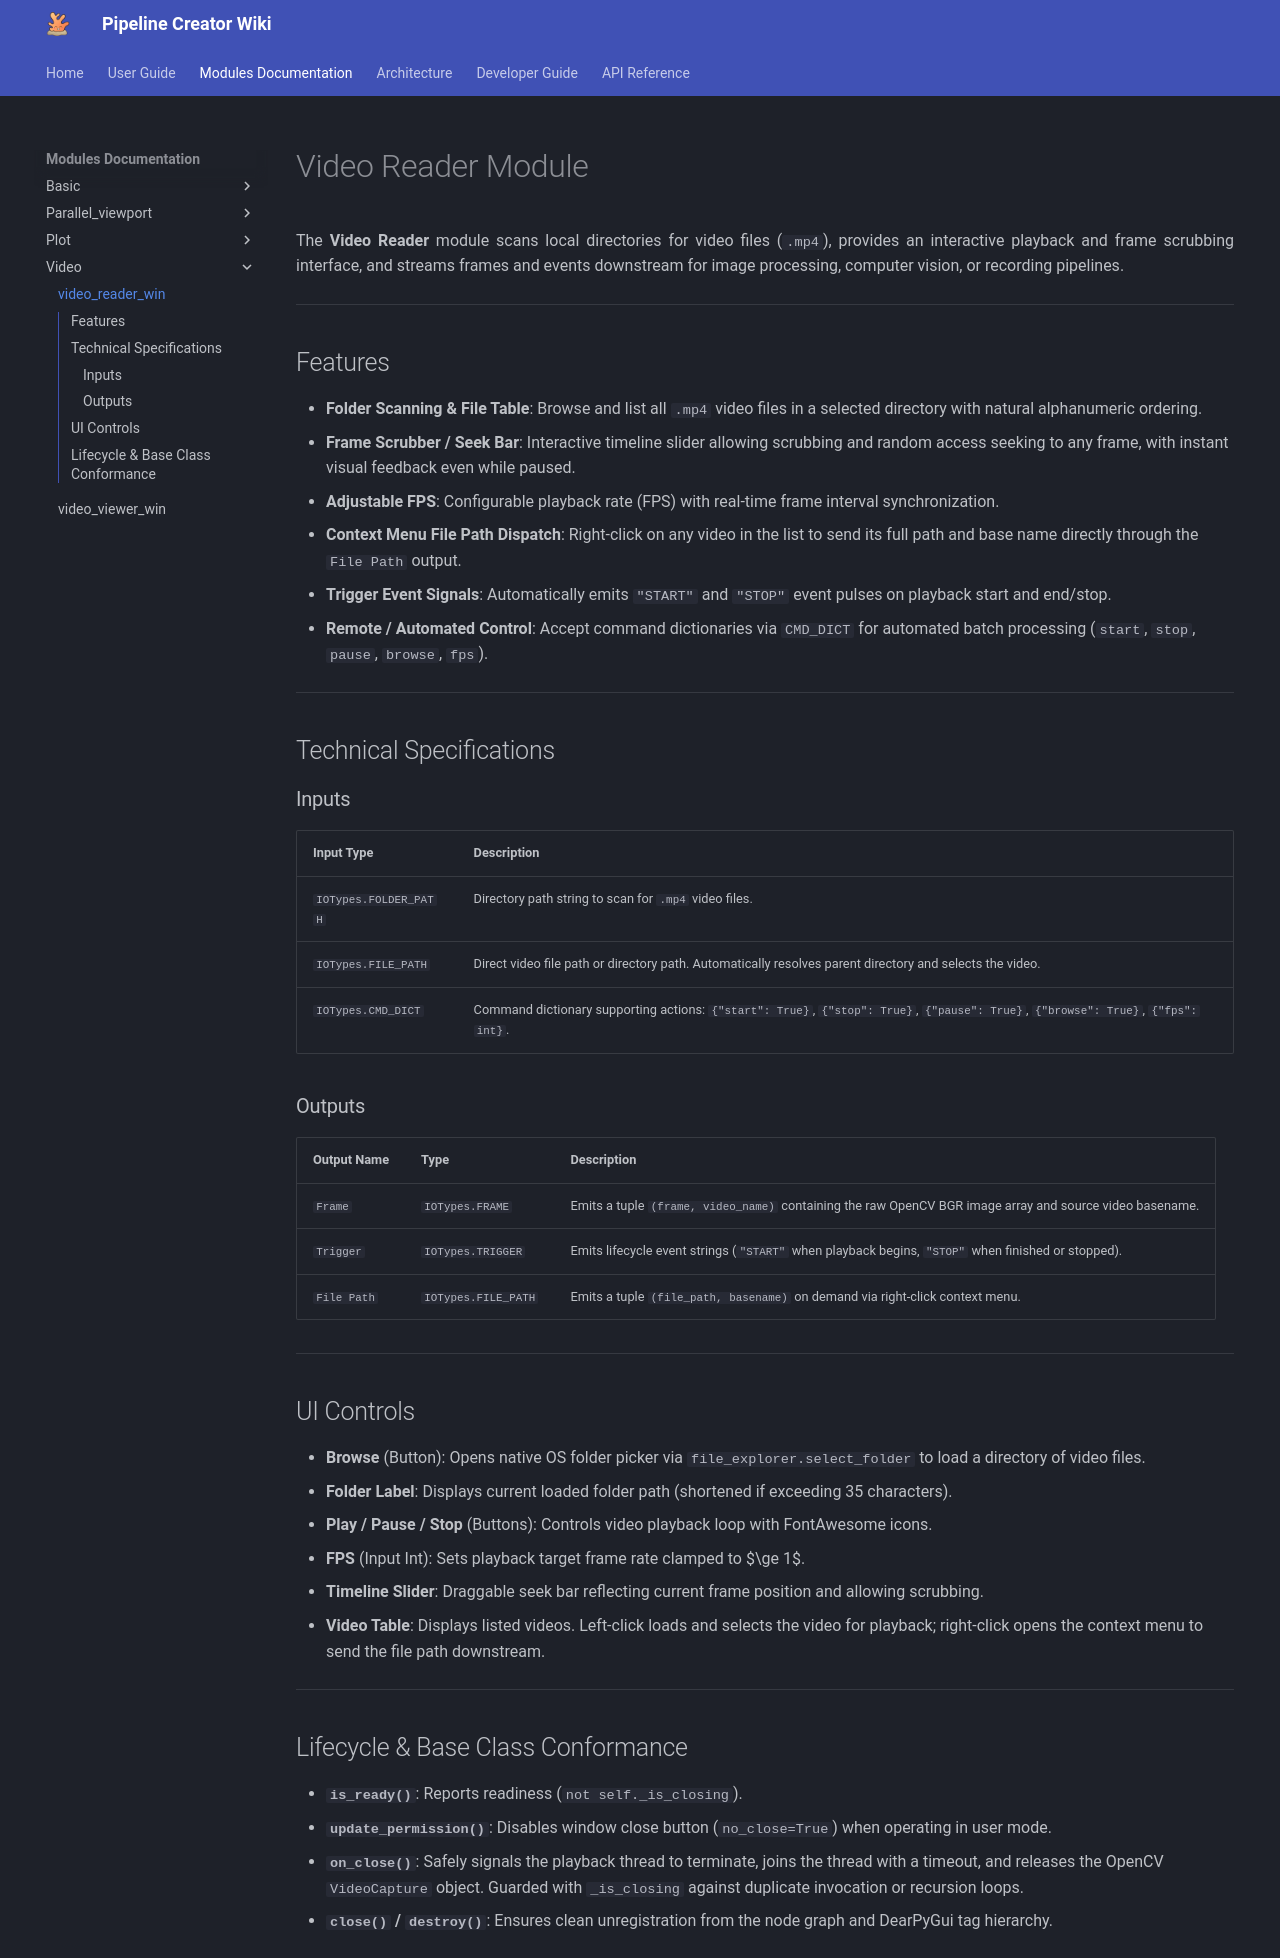

repository: n3odym3/Pipeline_creator · page: modules/Video/video_reader_win/index.html · generator: mkdocs

# Video Reader Module

The **Video Reader** module scans local directories for video files (`.mp4`), provides an interactive playback and frame scrubbing interface, and streams frames and events downstream for image processing, computer vision, or recording pipelines.

---

## Features

- **Folder Scanning & File Table**: Browse and list all `.mp4` video files in a selected directory with natural alphanumeric ordering.
- **Frame Scrubber / Seek Bar**: Interactive timeline slider allowing scrubbing and random access seeking to any frame, with instant visual feedback even while paused.
- **Adjustable FPS**: Configurable playback rate (FPS) with real-time frame interval synchronization.
- **Context Menu File Path Dispatch**: Right-click on any video in the list to send its full path and base name directly through the `File Path` output.
- **Trigger Event Signals**: Automatically emits `"START"` and `"STOP"` event pulses on playback start and end/stop.
- **Remote / Automated Control**: Accept command dictionaries via `CMD_DICT` for automated batch processing (`start`, `stop`, `pause`, `browse`, `fps`).

---

## Technical Specifications

### Inputs

| Input Type | Description |
|---|---|
| `IOTypes.FOLDER_PATH` | Directory path string to scan for `.mp4` video files. |
| `IOTypes.FILE_PATH` | Direct video file path or directory path. Automatically resolves parent directory and selects the video. |
| `IOTypes.CMD_DICT` | Command dictionary supporting actions: `{"start": True}`, `{"stop": True}`, `{"pause": True}`, `{"browse": True}`, `{"fps": int}`. |

### Outputs

| Output Name | Type | Description |
|---|---|---|
| `Frame` | `IOTypes.FRAME` | Emits a tuple `(frame, video_name)` containing the raw OpenCV BGR image array and source video basename. |
| `Trigger` | `IOTypes.TRIGGER` | Emits lifecycle event strings (`"START"` when playback begins, `"STOP"` when finished or stopped). |
| `File Path` | `IOTypes.FILE_PATH` | Emits a tuple `(file_path, basename)` on demand via right-click context menu. |

---

## UI Controls

- **Browse** (Button): Opens native OS folder picker via `file_explorer.select_folder` to load a directory of video files.
- **Folder Label**: Displays current loaded folder path (shortened if exceeding 35 characters).
- **Play / Pause / Stop** (Buttons): Controls video playback loop with FontAwesome icons.
- **FPS** (Input Int): Sets playback target frame rate clamped to $\ge 1$.
- **Timeline Slider**: Draggable seek bar reflecting current frame position and allowing scrubbing.
- **Video Table**: Displays listed videos. Left-click loads and selects the video for playback; right-click opens the context menu to send the file path downstream.

---

## Lifecycle & Base Class Conformance

- **`is_ready()`**: Reports readiness (`not self._is_closing`).
- **`update_permission()`**: Disables window close button (`no_close=True`) when operating in user mode.
- **`on_close()`**: Safely signals the playback thread to terminate, joins the thread with a timeout, and releases the OpenCV `VideoCapture` object. Guarded with `_is_closing` against duplicate invocation or recursion loops.
- **`close()` / `destroy()`**: Ensures clean unregistration from the node graph and DearPyGui tag hierarchy.
